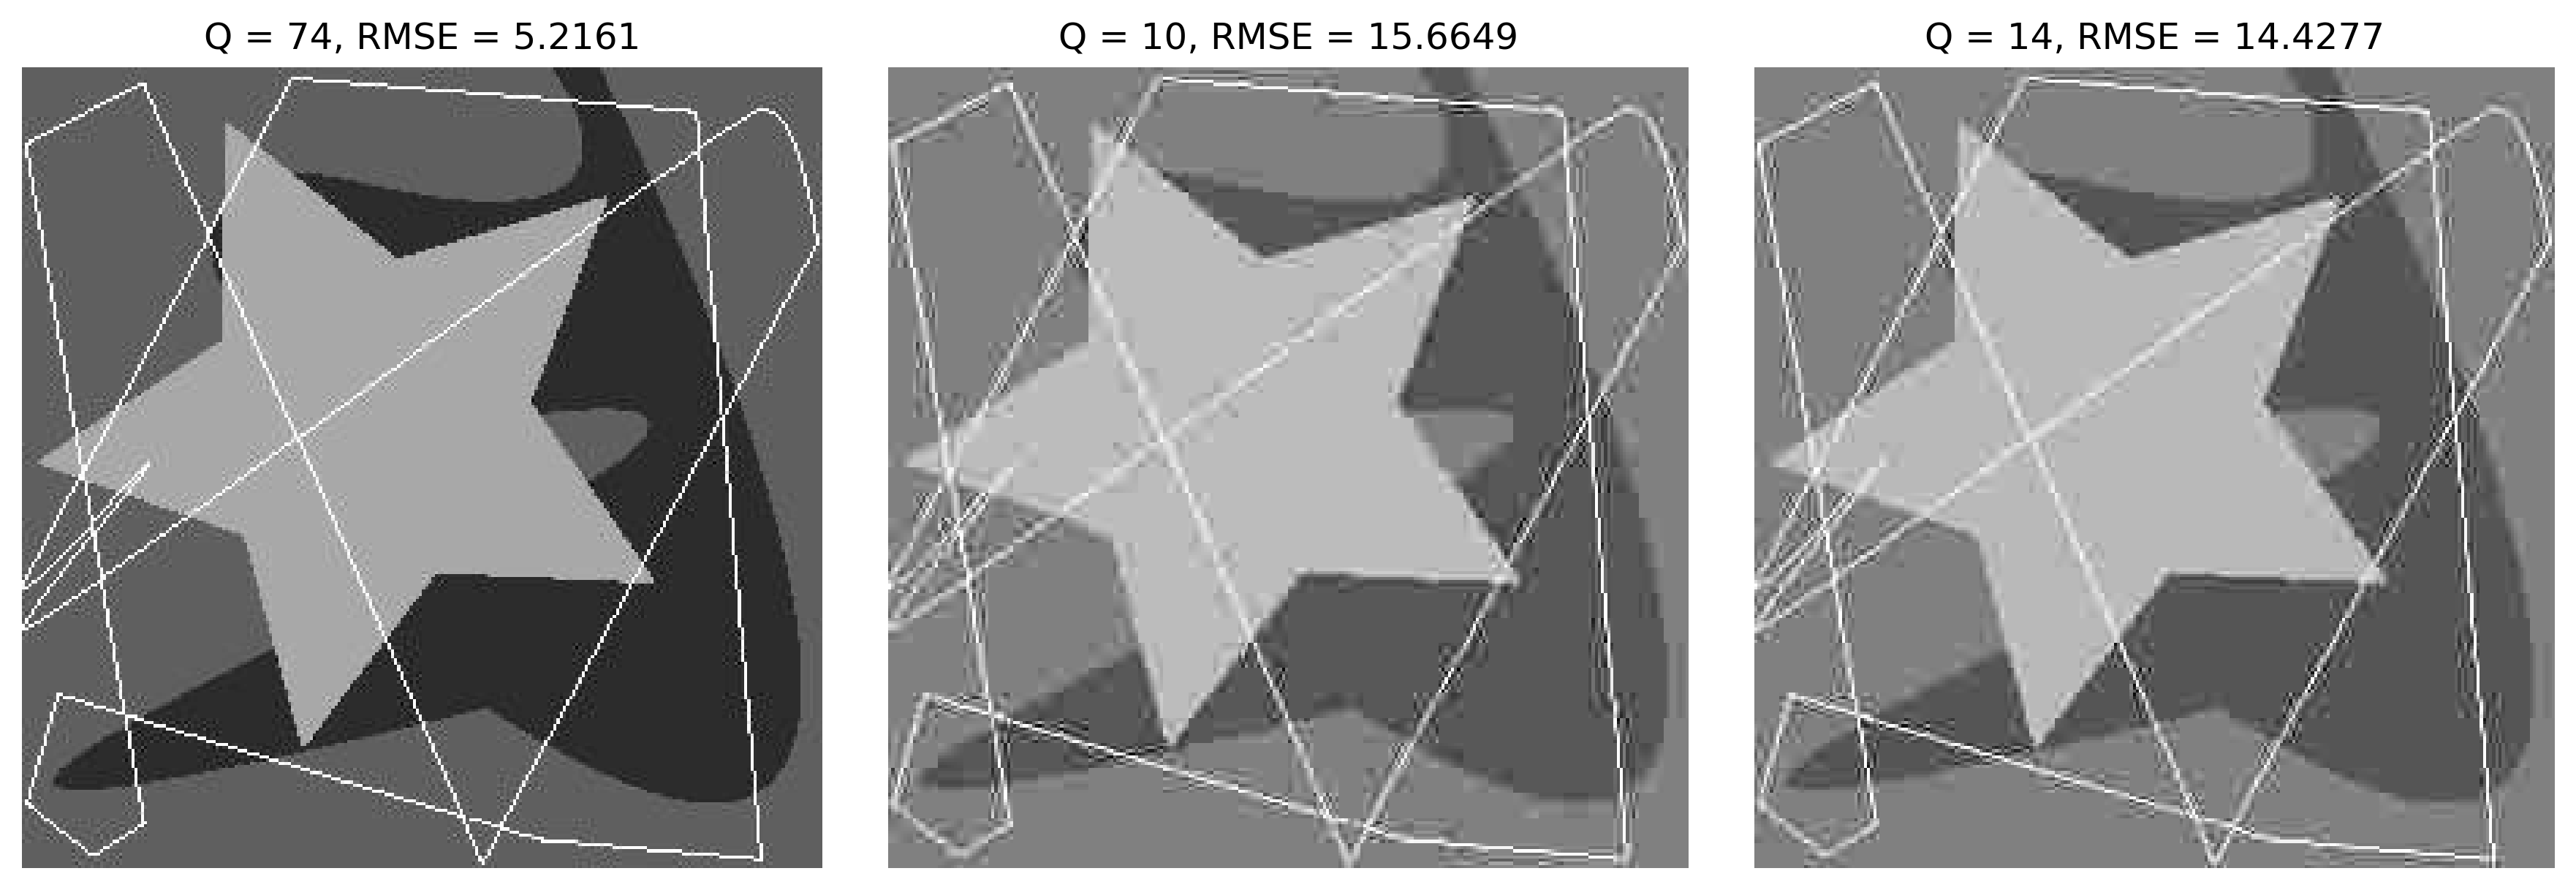

This figure's Python source:
import os
import numpy as np
import matplotlib.pyplot as plt
from skimage.io import imread
from PIL import Image

from libDIPUM.compare import compare
from libDIPUM.data_path import dip_data

# Figure84

# Parameters
Quality = [74, 10, 14]
Name = ['Figure84a.jpg', 'Figure84b.jpg', 'Figure84c.jpg']

# Data
img_path = dip_data('Fig0801(a).tif')
if not os.path.exists(img_path):
    raise FileNotFoundError(f'Image not found: {img_path}')

f = imread(img_path)

# Compression, decompression
fHat = []
RMSE = []
for q, name in zip(Quality, Name):
    Image.fromarray(f).save(name, format='JPEG', quality=q)
    rec = imread(name)
    fHat.append(rec)
    RMSE.append(compare(f, rec, 0))

# Display
fig, axes = plt.subplots(1, 3, figsize=(12, 4))
for i in range(len(Quality)):
    fi = np.asarray(fHat[i])
    axes[i].imshow(fi, cmap='gray', vmin=fi.min(), vmax=fi.max())
    axes[i].set_title(f'Q = {Quality[i]}, RMSE = {RMSE[i]:.4f}')
    axes[i].axis('off')

plt.tight_layout()

# Print to file
fig.savefig('Figure84.png', dpi=300, bbox_inches='tight')

plt.show()
